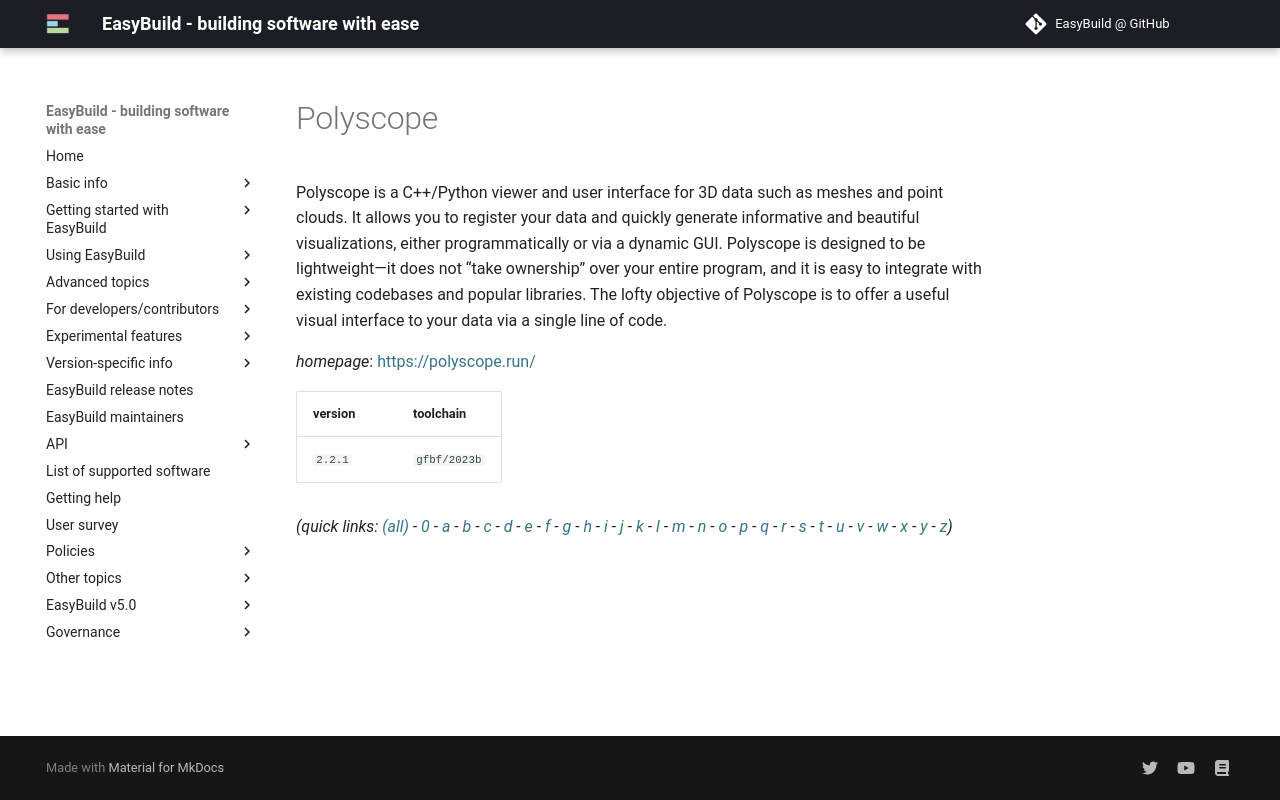

repository: easybuilders/easybuild-docs · page: version-specific/supported-software/p/Polyscope/index.html · generator: mkdocs

---
search:
  boost: 0.5
---
# Polyscope

Polyscope is a C++/Python viewer and user interface for 3D data such as meshes and point clouds. It allows you to register your data and quickly generate informative and beautiful visualizations, either programmatically or via a dynamic GUI. Polyscope is designed to be lightweight—it does not “take ownership” over your entire program, and it is easy to integrate with existing codebases and popular libraries. The lofty objective of Polyscope is to offer a useful visual interface to your data via a single line of code.

*homepage*: <https://polyscope.run/>

version | toolchain
--------|----------
``2.2.1`` | ``gfbf/2023b``


*(quick links: [(all)](../index.md) - [0](../0/index.md) - [a](../a/index.md) - [b](../b/index.md) - [c](../c/index.md) - [d](../d/index.md) - [e](../e/index.md) - [f](../f/index.md) - [g](../g/index.md) - [h](../h/index.md) - [i](../i/index.md) - [j](../j/index.md) - [k](../k/index.md) - [l](../l/index.md) - [m](../m/index.md) - [n](../n/index.md) - [o](../o/index.md) - [p](../p/index.md) - [q](../q/index.md) - [r](../r/index.md) - [s](../s/index.md) - [t](../t/index.md) - [u](../u/index.md) - [v](../v/index.md) - [w](../w/index.md) - [x](../x/index.md) - [y](../y/index.md) - [z](../z/index.md))*
